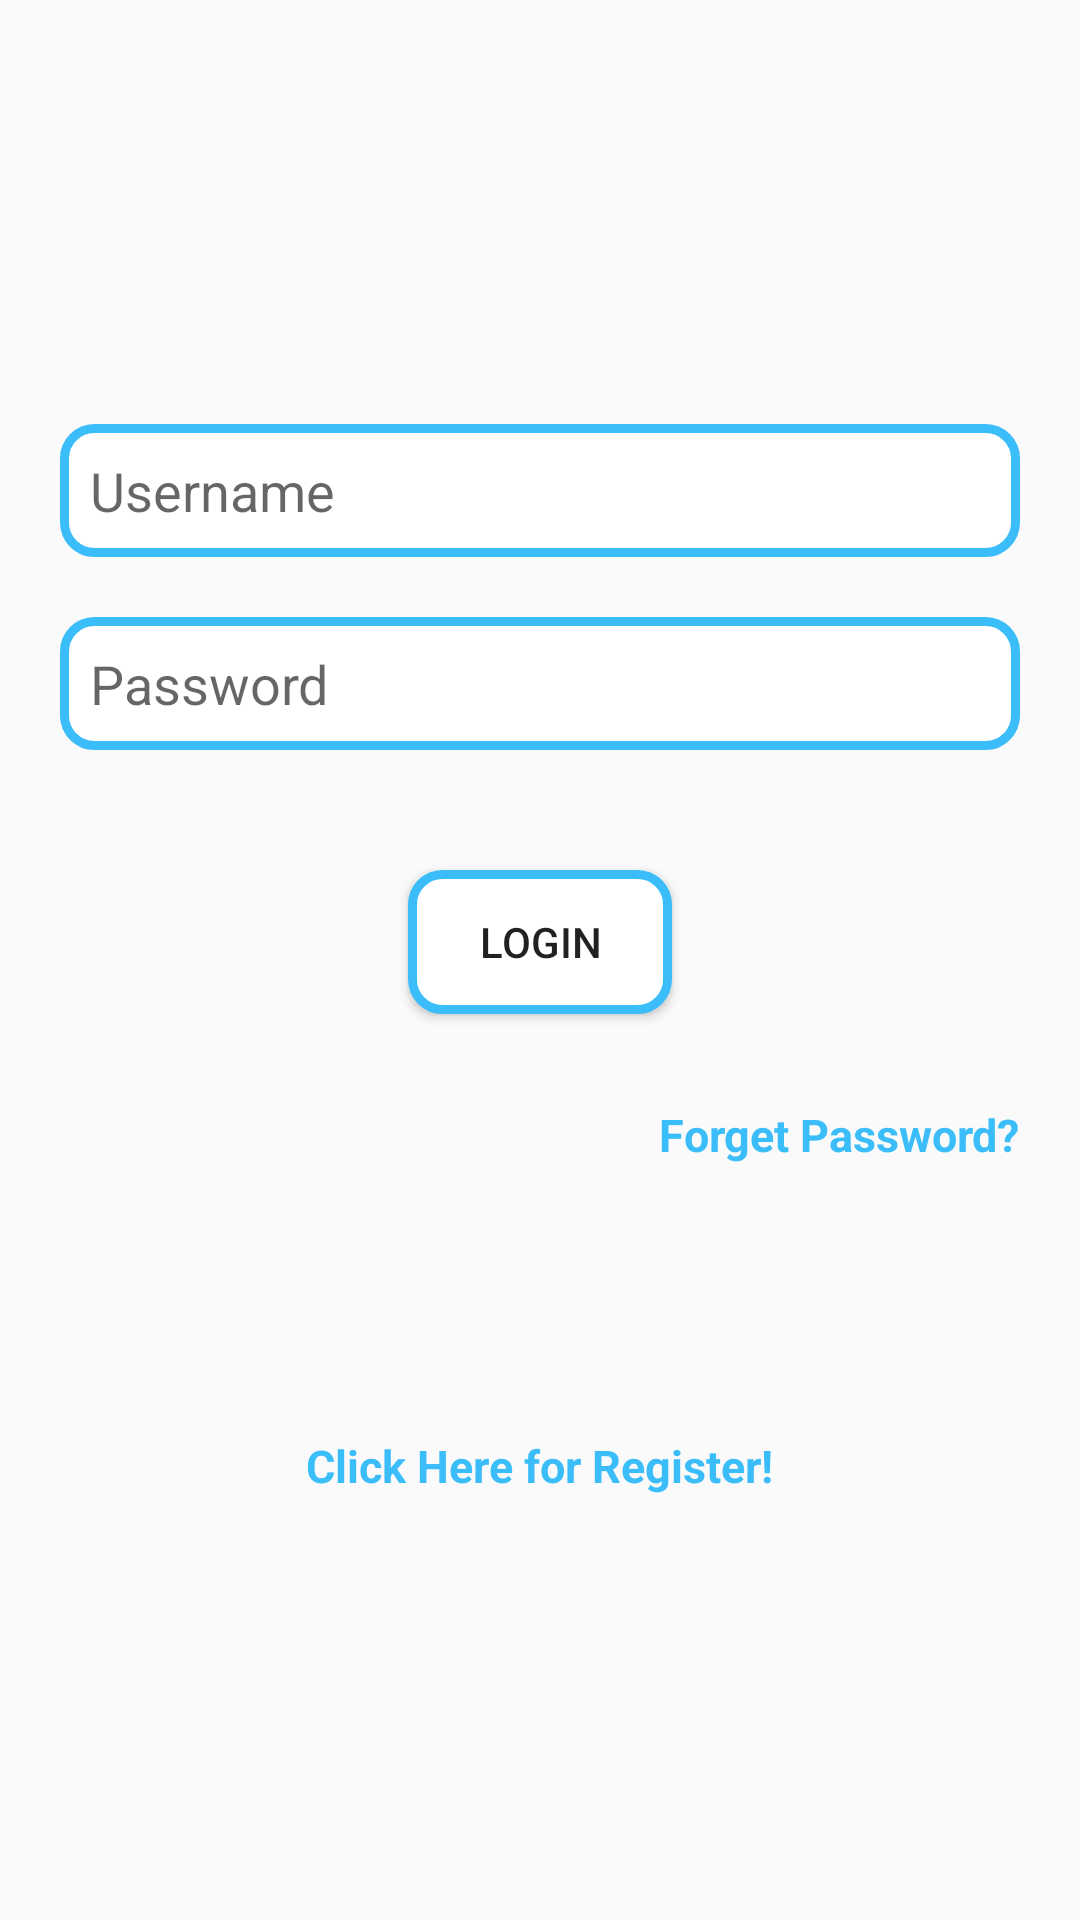

Write the Android layout XML for this screen, with the resource values it uses.
<!-- AndroidManifest.xml: application theme AppTheme -->
<!-- res/layout/activity_login.xml -->
<?xml version="1.0" encoding="utf-8"?>
<LinearLayout
    xmlns:android="http://schemas.android.com/apk/res/android"
    xmlns:app="http://schemas.android.com/apk/res-auto"
    xmlns:tools="http://schemas.android.com/tools"
    android:layout_width="match_parent"
    android:padding="20dp"
    android:layout_height="match_parent"
    tools:context="com.myapplication.activities.LoginActivity">
    <LinearLayout
        android:layout_width="match_parent"
        android:orientation="vertical"
        android:layout_gravity="center"
        android:layout_height="wrap_content">

        <EditText
            android:id="@+id/et_user_name"
            android:hint="Username"
            android:inputType="text"
            style="@style/EditText"
            android:drawableLeft="@drawable/ic_person_black_24dp"
            android:layout_width="match_parent"
            android:layout_height="wrap_content" />


        <EditText
            android:id="@+id/et_password"
            android:hint="Password"
            style="@style/EditText"
            android:layout_marginTop="20dp"
            android:drawableTint="@color/blue"
            android:drawableLeft="@drawable/ic_lock_black_24dp"
            android:layout_width="match_parent"
            android:layout_height="wrap_content" />

        <Button
            android:id="@+id/btn_login"
            android:layout_width="wrap_content"
            style="@style/EditText"
            android:layout_marginTop="40dp"
            android:text="  Login  "
            android:layout_height="wrap_content"
            android:layout_gravity="center_horizontal"/>
        <TextView
            android:id="@+id/tv_forget"
            android:layout_marginTop="30dp"
            android:textColor="@color/blue"
            android:textSize="15dp"
            android:textStyle="bold"
            android:layout_gravity="end"
            android:layout_width="wrap_content"
            android:text="Forget Password?"
            android:layout_height="wrap_content" />
        <TextView
            android:id="@+id/tv_register"
            android:layout_marginTop="90dp"
            android:textColor="@color/blue"
            android:textSize="15dp"
            android:textStyle="bold"
            android:layout_gravity="center_horizontal"
            android:layout_width="wrap_content"
            android:text="Click Here for Register!"
            android:layout_height="wrap_content" />
    </LinearLayout>

</LinearLayout>
<!-- resources referenced by this layout -->
<resources>
  <color name="blue">#3bbdfa</color>
  <style name="EditText" parent="EditText">
          <item name="android:padding">10dp</item>
          <item name="android:drawablePadding">20dp</item>
          <item name="android:background">@drawable/rounded_corner</item>
      </style>
  <style name="AppTheme" parent="Theme.AppCompat.Light.NoActionBar">
          
          <item name="colorPrimary">@color/colorPrimary</item>
          <item name="colorPrimaryDark">@color/colorPrimaryDark</item>
          <item name="colorAccent">@color/colorAccent</item>
      </style>
  <!-- drawable rounded_corner (drawable) -->
  <?xml version="1.0" encoding="utf-8"?>
  <selector xmlns:android="http://schemas.android.com/apk/res/android">
      <item>
          <shape android:shape="rectangle">
              <solid android:color="@color/white"/>
              <corners android:radius="10dp" />
              <stroke
                  android:width="3dp"
                  android:color="@color/blue"
                  />
          </shape>
      </item>
  </selector>
  <color name="colorPrimary">#3F51B5</color>
  <color name="colorPrimaryDark">#303F9F</color>
  <color name="colorAccent">#409cff</color>
  <color name="white">#ffffff</color>
</resources>
